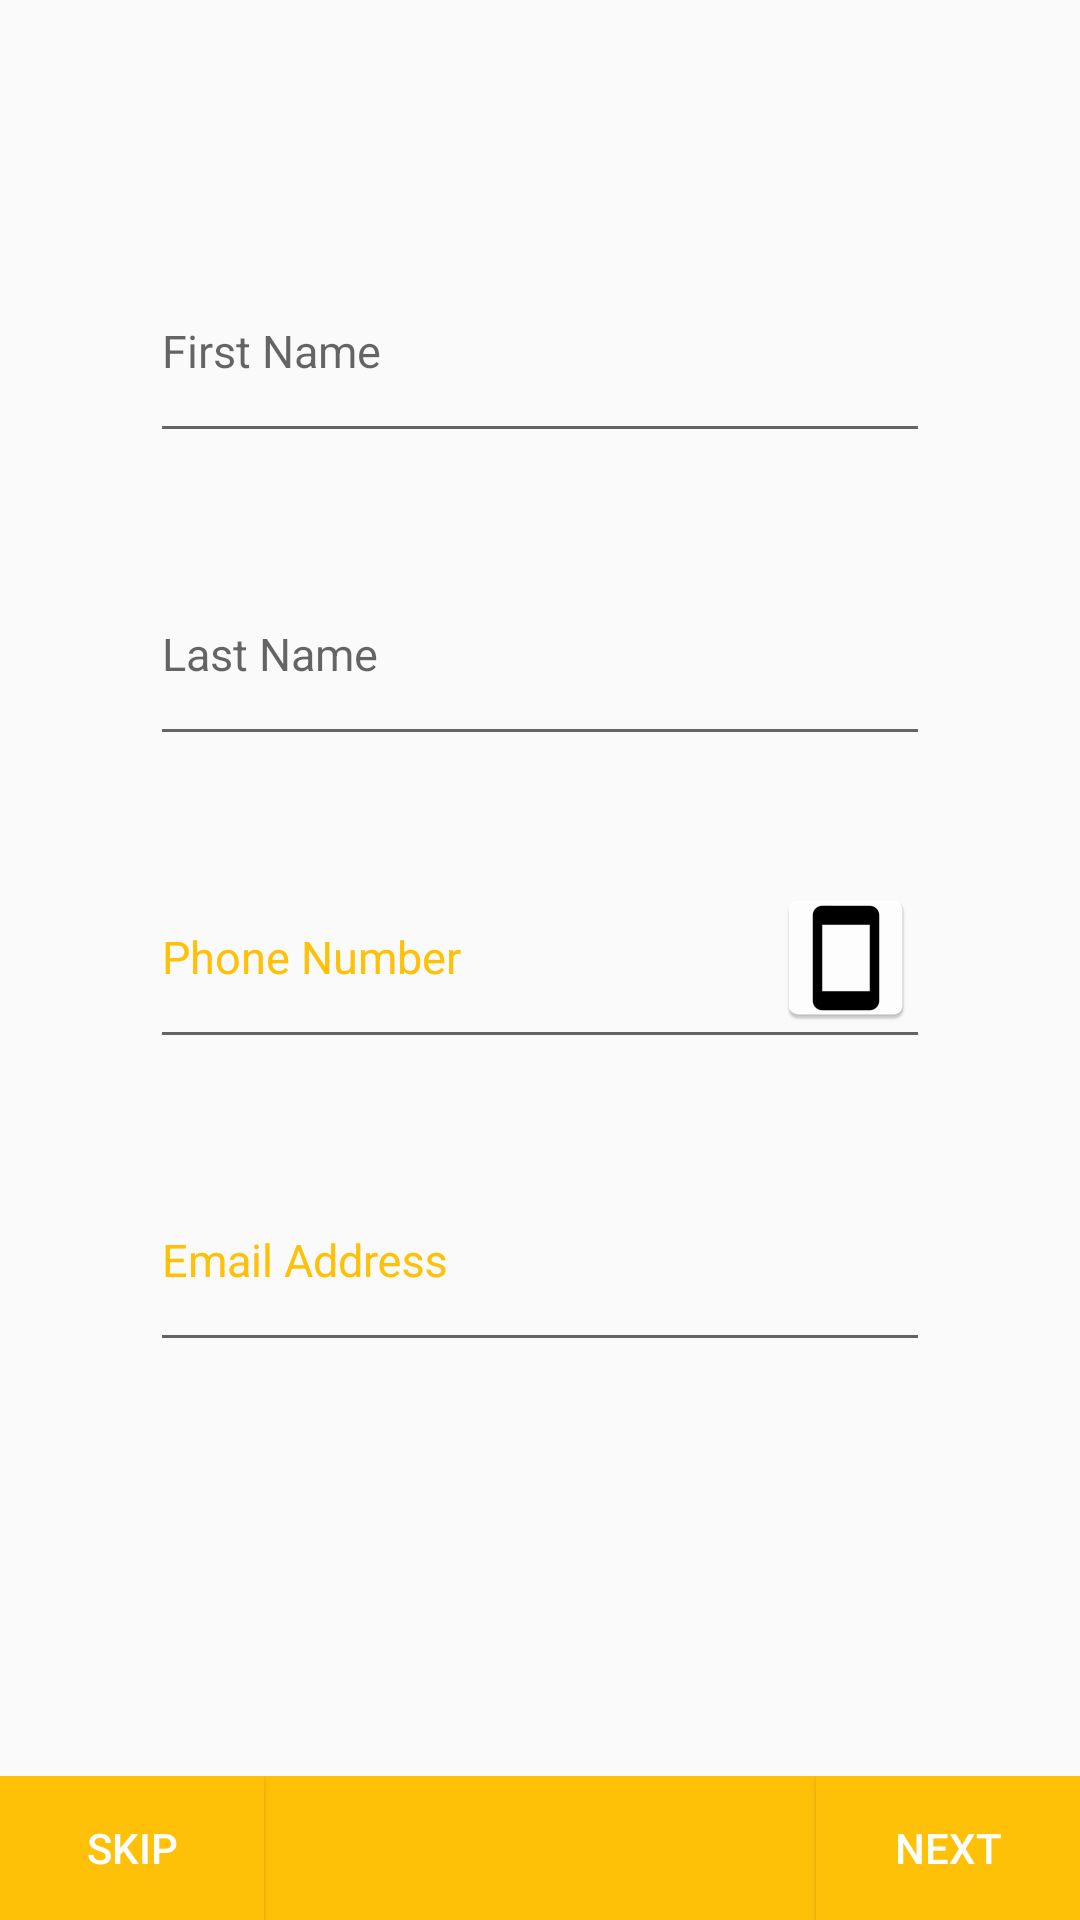

Write the Android layout XML for this screen, with the resource values it uses.
<!-- AndroidManifest.xml: application theme AppTheme -->
<!-- res/layout/fragment_name_and_contacts.xml -->
<?xml version="1.0" encoding="utf-8"?>
<LinearLayout
    xmlns:android="http://schemas.android.com/apk/res/android"
    xmlns:tools="http://schemas.android.com/tools"
    android:layout_width="match_parent"
    android:layout_height="fill_parent"
    tools:context="com.anchor.erp.myfuelapp.Fragments.NameAndContacts"
    android:orientation="vertical">

    

    <RelativeLayout
        android:layout_width="match_parent"
        android:layout_height="fill_parent">

        <LinearLayout
            android:layout_width="match_parent"
            android:layout_height="wrap_content"
            android:orientation="vertical"
            android:weightSum="4"
            android:layout_margin="50dp">

            <com.google.android.material.textfield.TextInputLayout
                android:layout_width="match_parent"
                android:layout_weight="1"
                android:layout_height="wrap_content"
                android:layout_marginTop="20dp">

                <com.google.android.material.textfield.TextInputEditText
                    android:layout_width="match_parent"
                    android:layout_height="70dp"
                    android:drawableRight="@mipmap/user"
                    android:id="@+id/first_name"
                    android:textColorHint="@color/colorPrimary"
                    android:hint="First Name"
                    android:textSize="15dp"/>

            </com.google.android.material.textfield.TextInputLayout>

            <com.google.android.material.textfield.TextInputLayout
                android:layout_width="match_parent"
                android:layout_height="wrap_content"
                android:layout_weight="1"
                android:layout_marginTop="20dp">

                <com.google.android.material.textfield.TextInputEditText
                    android:layout_width="match_parent"
                    android:layout_height="70dp"
                    android:drawableRight="@mipmap/user"
                    android:id="@+id/last_name"
                    android:textColorHint="@color/colorPrimary"
                    android:hint="Last Name"
                    android:textSize="15dp"/>

            </com.google.android.material.textfield.TextInputLayout>

            <com.google.android.material.textfield.TextInputLayout
                android:layout_width="match_parent"
                android:layout_weight="1"
                android:textColorHint="@color/colorPrimary"
                android:hint="Phone Number"
                android:layout_height="wrap_content"
                android:layout_marginTop="20dp">

                <com.google.android.material.textfield.TextInputEditText
                    android:layout_width="match_parent"
                    android:layout_height="70dp"
                    android:drawableRight="@mipmap/phone"
                    android:id="@+id/phone"
                    android:inputType="number"
                    android:textSize="15dp"/>

            </com.google.android.material.textfield.TextInputLayout>

            <com.google.android.material.textfield.TextInputLayout
                android:layout_width="match_parent"
                android:layout_height="wrap_content"
                android:layout_weight="1"
                android:textColorHint="@color/colorPrimary"
                android:hint="Email Address"
                android:layout_marginTop="20dp">

                <com.google.android.material.textfield.TextInputEditText
                    android:layout_width="match_parent"
                    android:layout_height="70dp"
                    android:drawableRight="@mipmap/email"
                    android:id="@+id/email_address"
                    android:textSize="15dp"/>

            </com.google.android.material.textfield.TextInputLayout>

        </LinearLayout>

        <RelativeLayout
            android:layout_width="match_parent"
            android:layout_height="wrap_content"
            android:orientation="horizontal"
            android:layout_alignParentBottom="true"
            android:background="@color/colorPrimary">

            <Button
                android:layout_width="wrap_content"
                android:layout_height="wrap_content"
                android:background="@color/colorPrimary"
                android:text="skip"
                android:textColor="#FFF"
                android:id="@+id/cntx_back"/>

            <Button
                android:layout_width="wrap_content"
                android:layout_height="wrap_content"
                android:layout_alignParentEnd="true"
                android:background="@color/colorPrimary"
                android:text="next"
                android:textColor="#FFF"
                android:id="@+id/cntx_next"
                android:layout_alignParentRight="true" />

        </RelativeLayout>

    </RelativeLayout>


</LinearLayout>
<!-- resources referenced by this layout -->
<resources>
  <color name="colorPrimary">#FFC107</color>
  <!-- mipmap phone: png bitmap (mipmap-hdpi, 862 bytes) -->
  <style name="AppTheme" parent="Theme.AppCompat.Light.DarkActionBar">
          
          <item name="colorPrimary">@color/colorPrimary</item>
          <item name="colorPrimaryDark">@color/colorPrimaryDark</item>
          <item name="colorAccent">@color/colorAccent</item>
      </style>
  <color name="colorPrimaryDark">#FFA000</color>
  <color name="colorAccent">#D81B60</color>
</resources>
